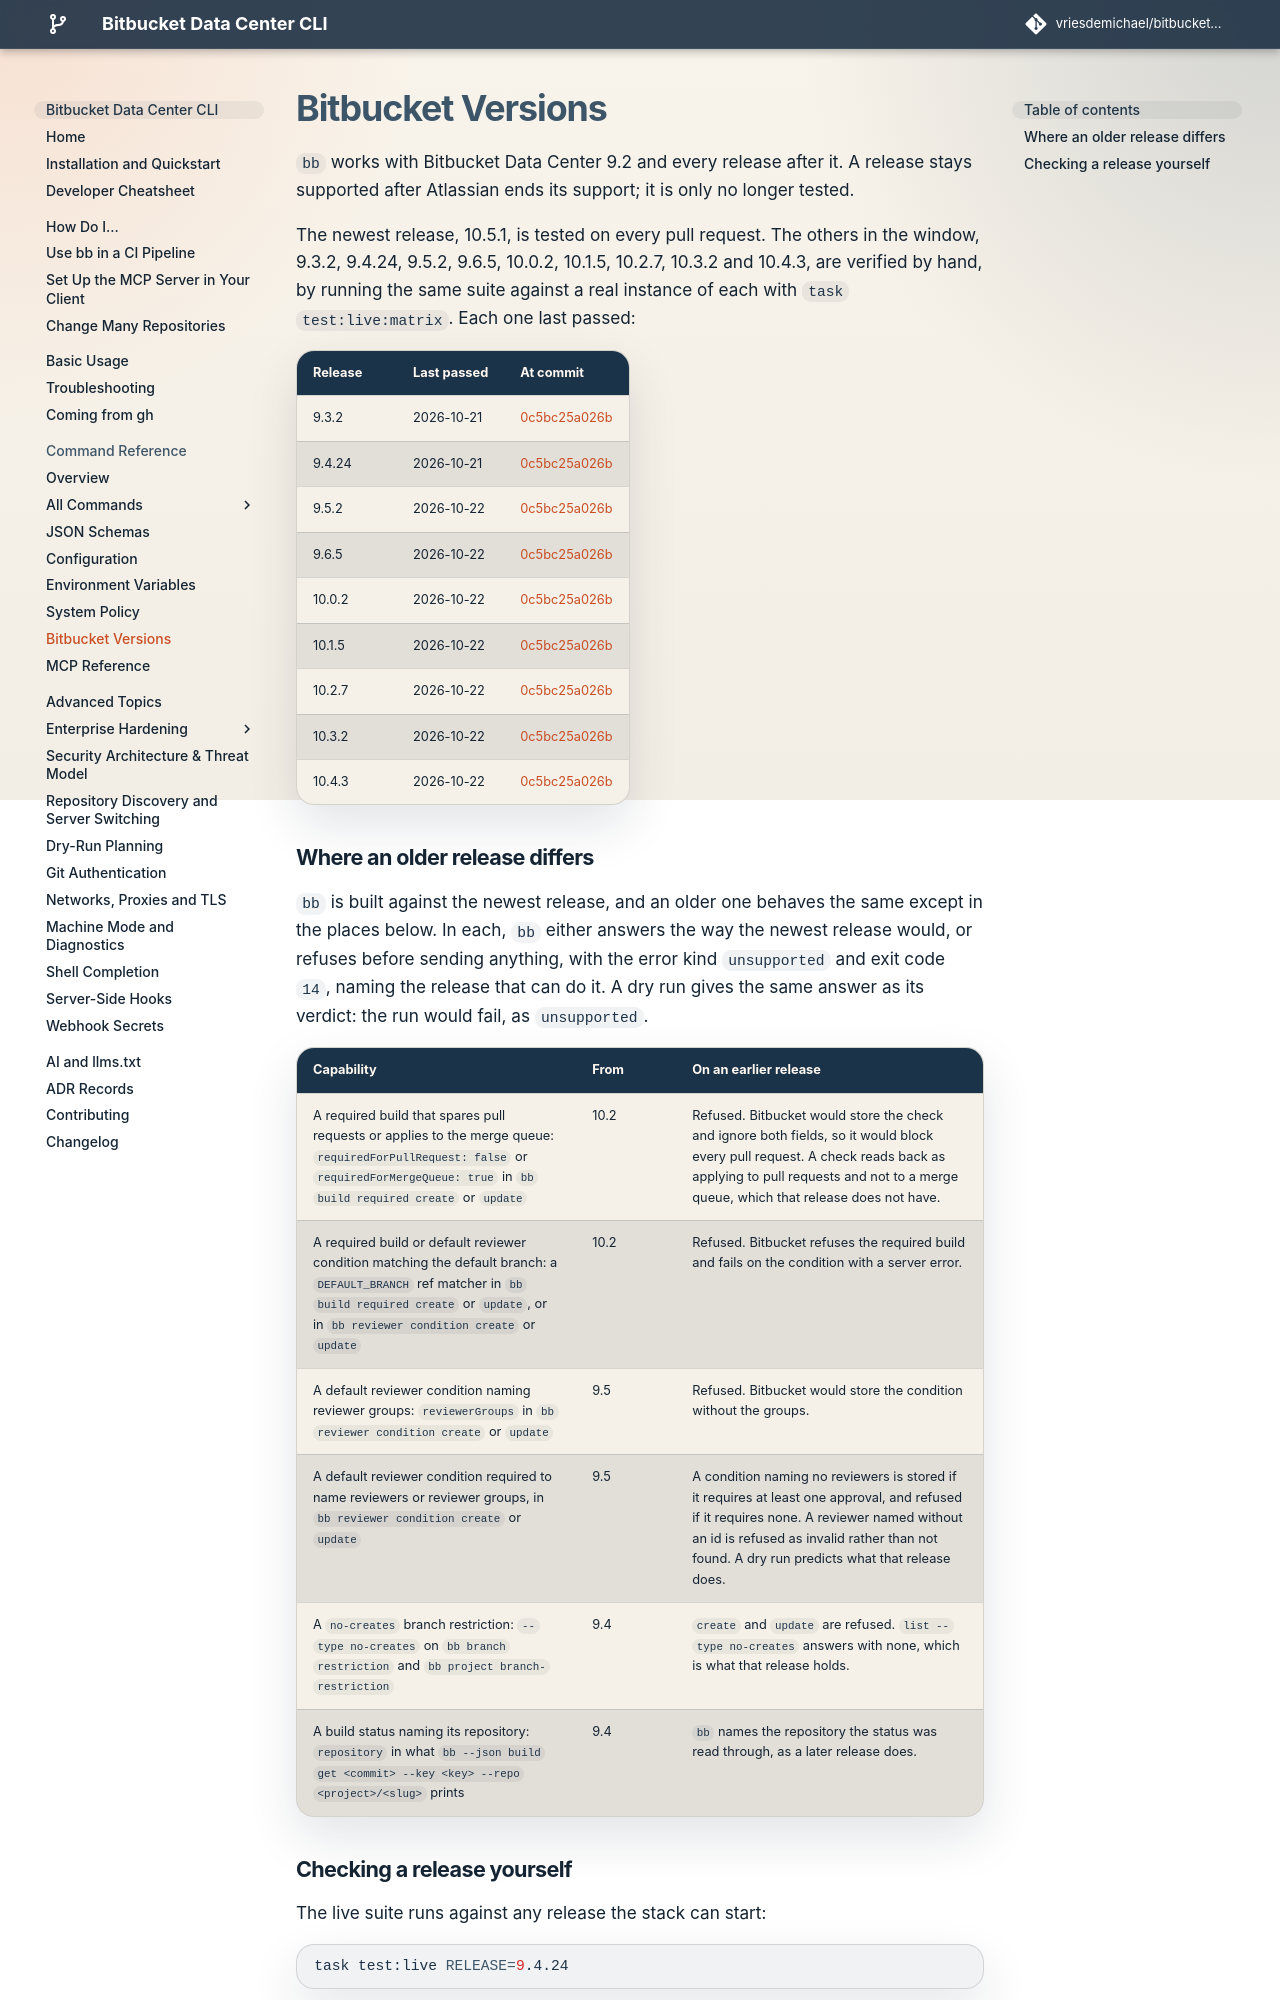

repository: vriesdemichael/bitbucket-data-center-cli · page: v6/reference/bitbucket-versions/index.html · generator: mkdocs

# Bitbucket Versions

`bb` works with Bitbucket Data Center 9.2 and every release after it. A release
stays supported after Atlassian ends its support; it is only no longer tested.

The newest release, [[ bitbucket_version ]], is tested on every pull request.
The others in the window, [[ bitbucket_releases_tested ]], are verified by
hand, by running the same suite against a real instance of each with
`task test:live:matrix`. Each one last passed:

[[ bitbucket_releases_verified ]]

## Where an older release differs

`bb` is built against the newest release, and an older one behaves the same
except in the places below. In each, `bb` either answers the way the newest
release would, or refuses before sending anything, with the error kind
`unsupported` and exit code `14`, naming the release that can do it. A dry run
gives the same answer as its verdict: the run would fail, as `unsupported`.

| Capability | From | On an earlier release |
|---|---|---|
| A required build that spares pull requests or applies to the merge queue: `requiredForPullRequest: false` or `requiredForMergeQueue: true` in `bb build required create` or `update` | 10.2 | Refused. Bitbucket would store the check and ignore both fields, so it would block every pull request. A check reads back as applying to pull requests and not to a merge queue, which that release does not have. |
| A required build or default reviewer condition matching the default branch: a `DEFAULT_BRANCH` ref matcher in `bb build required create` or `update`, or in `bb reviewer condition create` or `update` | 10.2 | Refused. Bitbucket refuses the required build and fails on the condition with a server error. |
| A default reviewer condition naming reviewer groups: `reviewerGroups` in `bb reviewer condition create` or `update` | 9.5 | Refused. Bitbucket would store the condition without the groups. |
| A default reviewer condition required to name reviewers or reviewer groups, in `bb reviewer condition create` or `update` | 9.5 | A condition naming no reviewers is stored if it requires at least one approval, and refused if it requires none. A reviewer named without an id is refused as invalid rather than not found. A dry run predicts what that release does. |
| A `no-creates` branch restriction: `--type no-creates` on `bb branch restriction` and `bb project branch-restriction` | 9.4 | `create` and `update` are refused. `list --type no-creates` answers with none, which is what that release holds. |
| A build status naming its repository: `repository` in what `bb --json build get <commit> --key <key> --repo <project>/<slug>` prints | 9.4 | `bb` names the repository the status was read through, as a later release does. |
